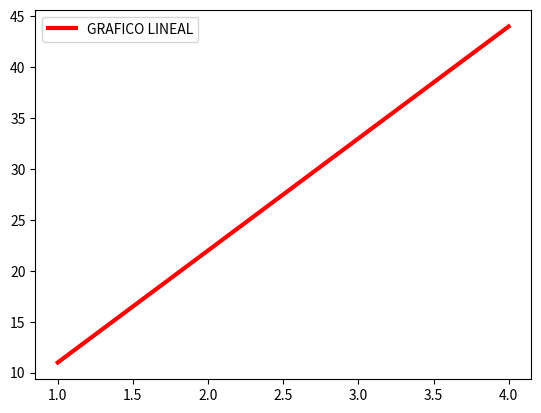

Recreate this plot in Python.
# [redacted]
import numpy as np
import matplotlib.pyplot as plt
a = [1,2,3,4]
b = [11,22,33,44]
plt.plot(a,b, color ="Red", linewidth=3, label="GRAFICO LINEAL")
plt.legend()
plt.show()
